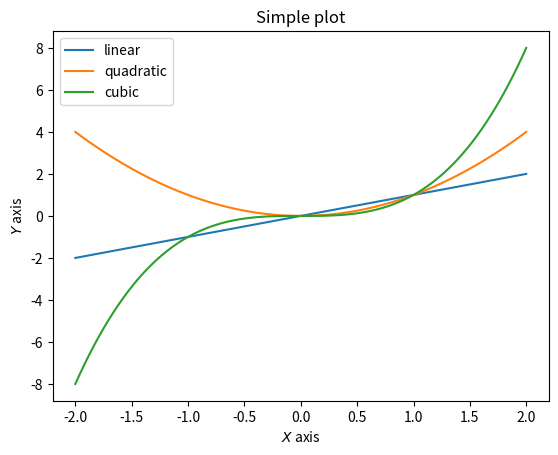

Generate this figure with matplotlib:
import numpy as np
import matplotlib.pyplot as plt

x = np.linspace(-2, 2, 100)

fig, ax = plt.subplots()
ax.plot(x, x, label='linear')
ax.plot(x, x**2, label='quadratic')
ax.plot(x, x**3, label='cubic')
ax.set_xlabel('$X$ axis')
ax.set_ylabel('$Y$ axis')
ax.set_title('Simple plot')
ax.legend()

plt.show()
